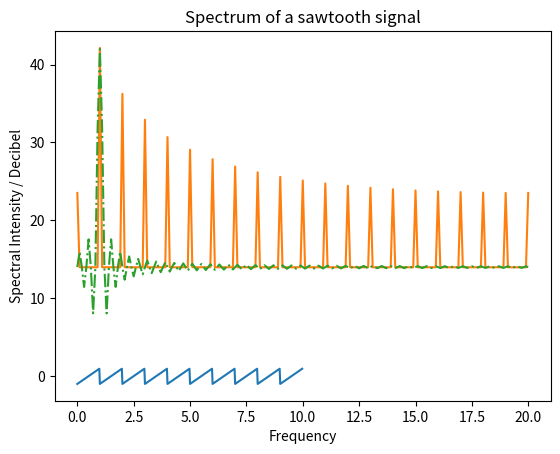

The matplotlib source for this figure:

import matplotlib.pyplot as plt
import numpy as np
import scipy as sp
from scipy import signal


#sawtooth
st_4 = 0.025
time = np.arange(0, 10, st_4)
signal_4 = signal.sawtooth(2*np.pi*time)
plt.plot(time, signal_4)
plt.title("Sawtooth")
plt.ylabel("Amplitude")
plt.xlabel("Time")
plt.show()


f_max_4 = (1/st_4)/2
p4 = 20*np.log10(np.abs(np.fft.rfft(signal_4)-5))
f4 = np.linspace(0, f_max_4, len(p4))
k4 = 14 + 28*np.sinc(f4*5-5) 
plt.plot(f4, p4, '-', f4, k4, '-.')
plt.title("Spectrum of a sawtooth signal")
plt.ylabel("Spectral Intensity / Decibel")
plt.xlabel("Frequency")
plt.show()


